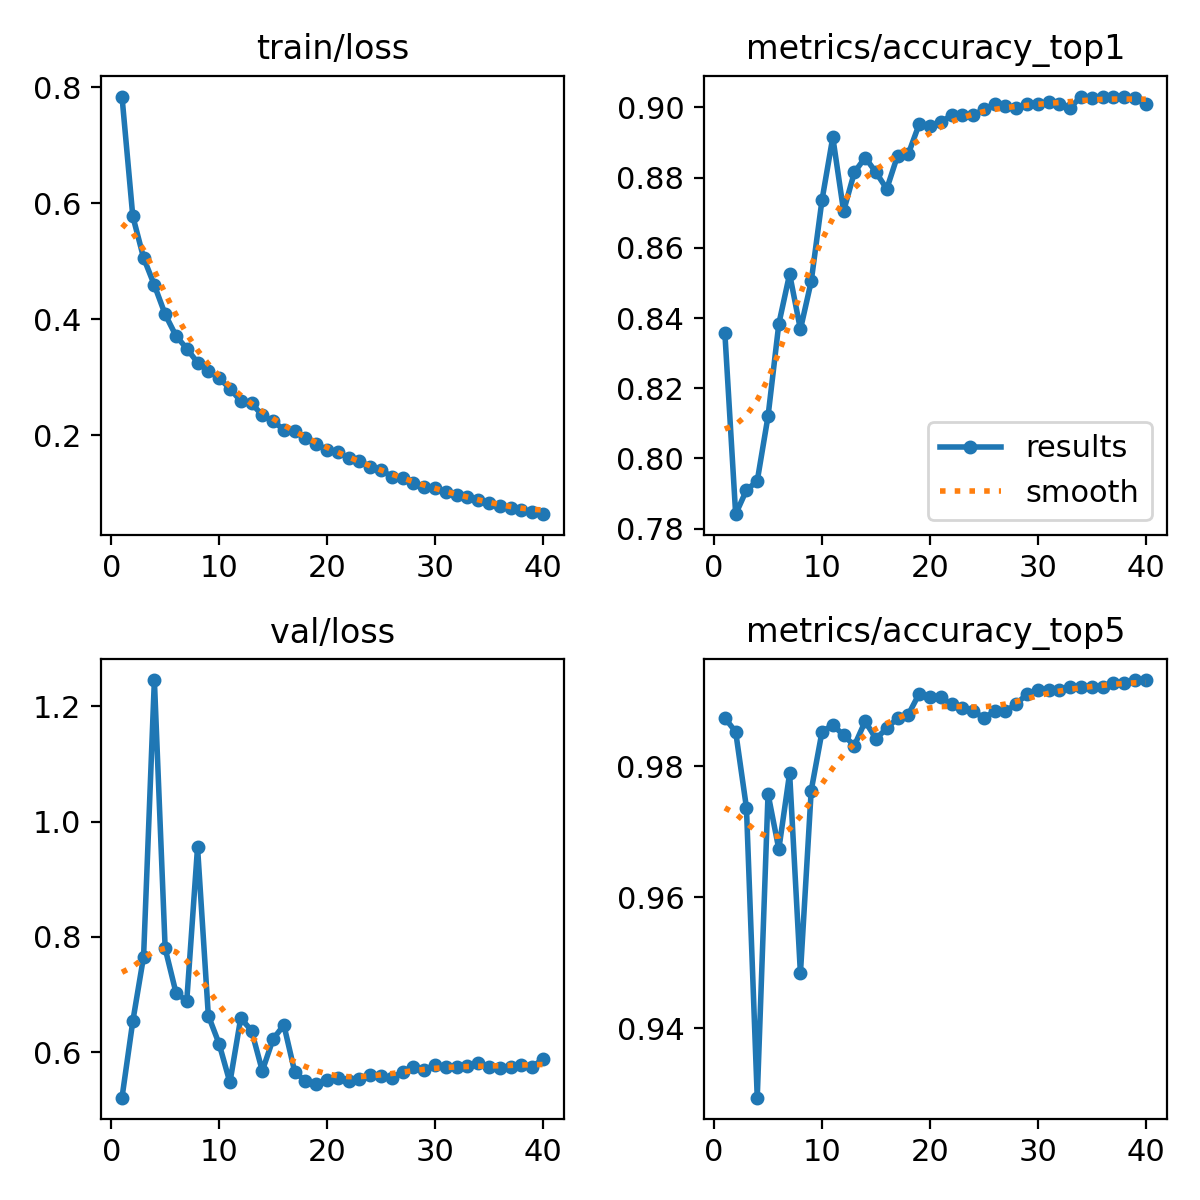

Source data for this figure (header and first rows):
epoch, time, train/loss, metrics/accuracy_top1, metrics/accuracy_top5, val/loss, lr/pg0, lr/pg1, lr/pg2
1, 363.5, 0.7842, 0.8357, 0.9874, 0.5211, 0.0003331, 0.0003331, 0.06702
2, 728.6, 0.5779, 0.7841, 0.9853, 0.6534, 0.0006499, 0.0006499, 0.03401
3, 1094, 0.5062, 0.7909, 0.9737, 0.7655, 0.0009503, 0.0009503, 0.0009733
4, 1452, 0.459, 0.7936, 0.9294, 1.245, 0.0009258, 0.0009258, 0.0009258
5, 1803, 0.4087, 0.812, 0.9758, 0.7798, 0.000901, 0.000901, 0.000901
6, 2148, 0.3717, 0.8383, 0.9674, 0.7033, 0.0008762, 0.0008762, 0.0008762
7, 2492, 0.3497, 0.8526, 0.9789, 0.6886, 0.0008515, 0.0008515, 0.0008515
8, 2831, 0.3256, 0.8368, 0.9484, 0.9554, 0.0008268, 0.0008268, 0.0008268
9, 3166, 0.3112, 0.8505, 0.9763, 0.6634, 0.000802, 0.000802, 0.000802
10, 3500, 0.2985, 0.8736, 0.9853, 0.6144, 0.0007772, 0.0007772, 0.0007772
11, 3831, 0.2808, 0.8915, 0.9863, 0.5475, 0.0007525, 0.0007525, 0.0007525
12, 4167, 0.2592, 0.8705, 0.9847, 0.659, 0.0007277, 0.0007277, 0.0007277
13, 4515, 0.2555, 0.8815, 0.9831, 0.6374, 0.000703, 0.000703, 0.000703
14, 4856, 0.2345, 0.8857, 0.9868, 0.5676, 0.0006783, 0.0006783, 0.0006783
15, 5209, 0.2243, 0.8815, 0.9842, 0.6228, 0.0006535, 0.0006535, 0.0006535
16, 5561, 0.2098, 0.8768, 0.9858, 0.6469, 0.0006287, 0.0006287, 0.0006287
17, 5909, 0.208, 0.8863, 0.9874, 0.5662, 0.000604, 0.000604, 0.000604
18, 6254, 0.1963, 0.8868, 0.9879, 0.5493, 0.0005793, 0.0005793, 0.0005793
19, 6600, 0.1846, 0.8952, 0.991, 0.544, 0.0005545, 0.0005545, 0.0005545
20, 6951, 0.1755, 0.8947, 0.9905, 0.5524, 0.0005297, 0.0005297, 0.0005297
21, 7304, 0.1705, 0.8957, 0.9905, 0.555, 0.000505, 0.000505, 0.000505
22, 7656, 0.1616, 0.8978, 0.9895, 0.5506, 0.0004802, 0.0004802, 0.0004802
23, 8009, 0.1559, 0.8978, 0.9889, 0.553, 0.0004555, 0.0004555, 0.0004555
24, 8357, 0.1454, 0.8978, 0.9884, 0.5609, 0.0004307, 0.0004307, 0.0004307
25, 8723, 0.1403, 0.8994, 0.9874, 0.559, 0.000406, 0.000406, 0.000406
26, 9077, 0.1288, 0.901, 0.9884, 0.5557, 0.0003813, 0.0003813, 0.0003813
27, 9434, 0.1262, 0.9005, 0.9884, 0.5663, 0.0003565, 0.0003565, 0.0003565
28, 9785, 0.1181, 0.9, 0.9895, 0.5749, 0.0003318, 0.0003318, 0.0003318
29, 10134, 0.1111, 0.901, 0.991, 0.5688, 0.000307, 0.000307, 0.000307
30, 10489, 0.1084, 0.901, 0.9916, 0.5783, 0.0002823, 0.0002823, 0.0002823
31, 10859, 0.1026, 0.9015, 0.9916, 0.5747, 0.0002575, 0.0002575, 0.0002575
32, 11224, 0.09723, 0.901, 0.9916, 0.574, 0.0002327, 0.0002327, 0.0002327
33, 11584, 0.09362, 0.9, 0.9921, 0.5756, 0.000208, 0.000208, 0.000208
34, 11940, 0.08822, 0.9031, 0.9921, 0.582, 0.0001833, 0.0001833, 0.0001833
35, 12303, 0.0829, 0.9026, 0.9921, 0.5734, 0.0001585, 0.0001585, 0.0001585
36, 12666, 0.07849, 0.9031, 0.9921, 0.5722, 0.0001337, 0.0001337, 0.0001337
37, 13029, 0.07536, 0.9031, 0.9926, 0.5742, 0.000109, 0.000109, 0.000109
38, 13391, 0.07216, 0.9031, 0.9926, 0.5781, 8.425e-05, 8.425e-05, 8.425e-05
39, 13753, 0.06739, 0.9026, 0.9931, 0.5748, 5.95e-05, 5.95e-05, 5.95e-05
40, 14112, 0.06412, 0.901, 0.9931, 0.5877, 3.475e-05, 3.475e-05, 3.475e-05
